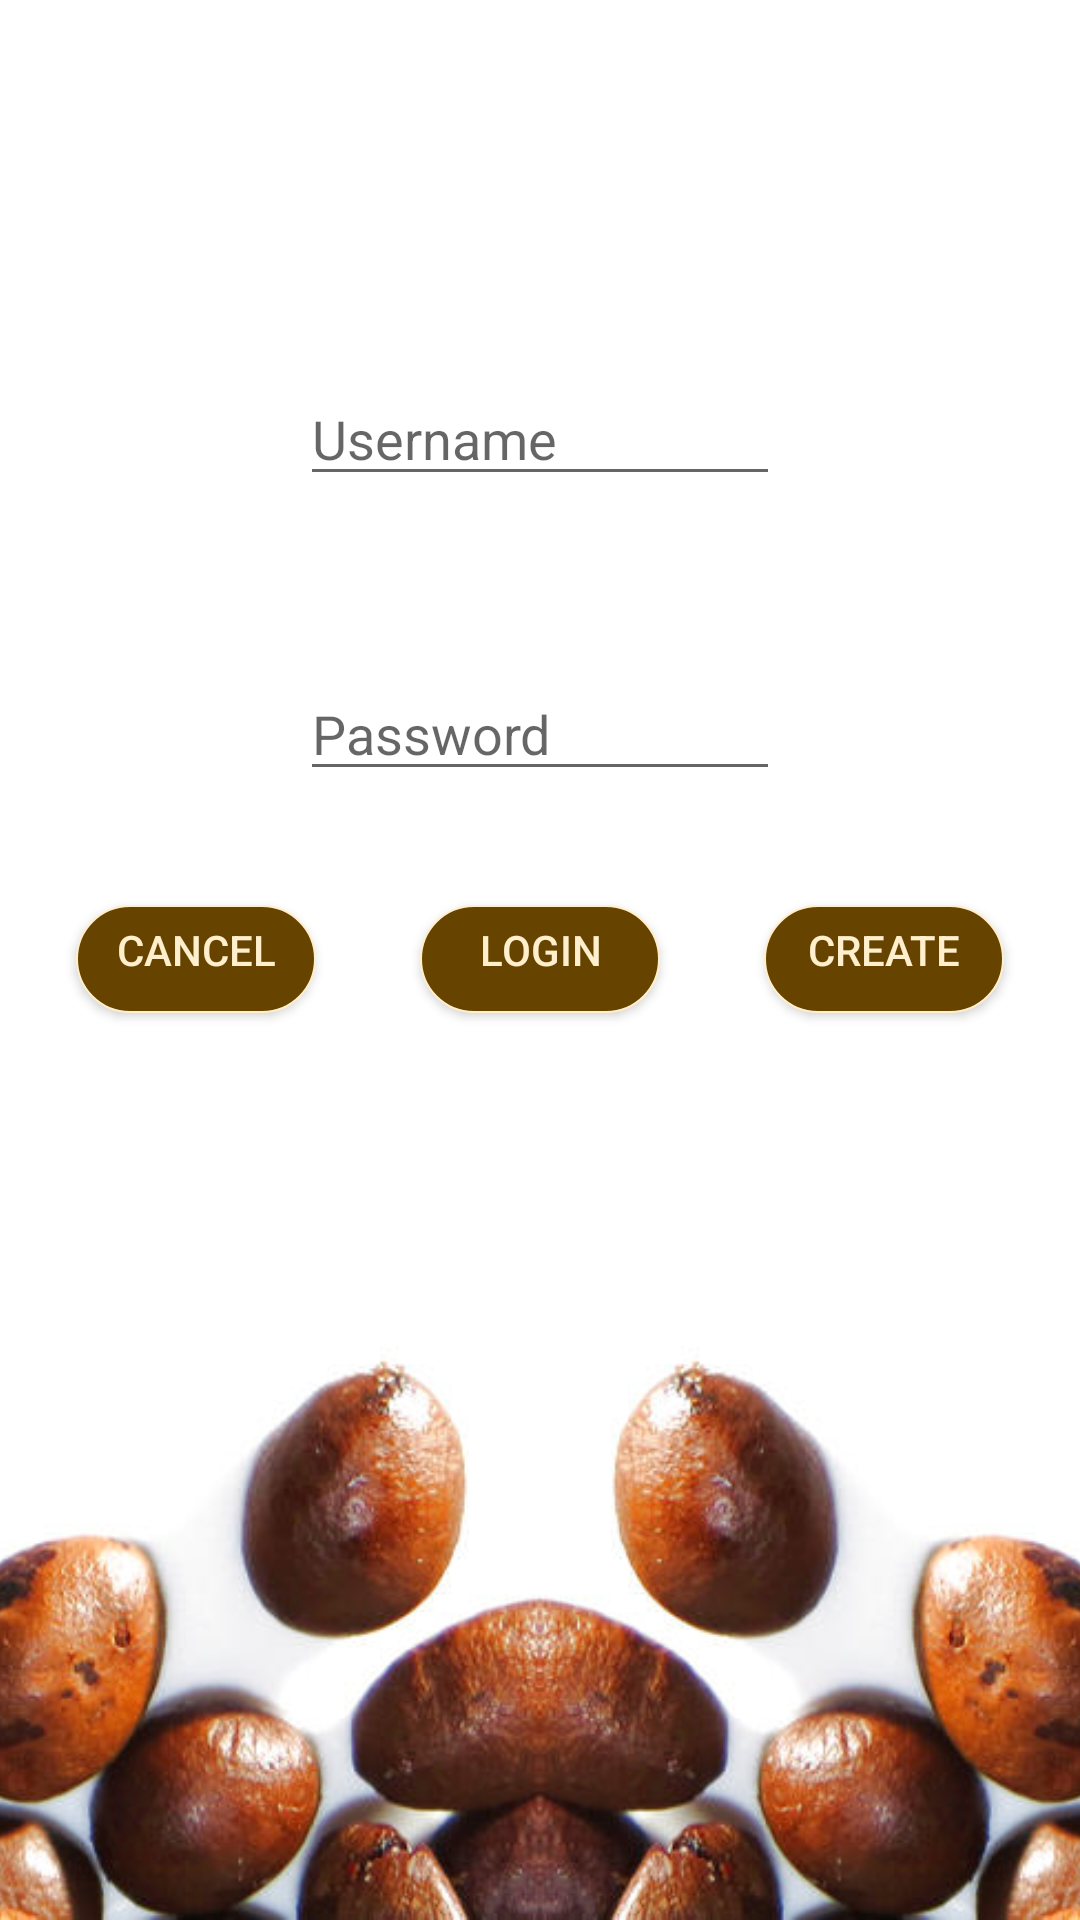

Produce the Android XML layout that renders to this screen, including the resource entries it uses.
<!-- AndroidManifest.xml: application theme AppTheme -->
<!-- res/layout/fragment_login.xml -->
<RelativeLayout xmlns:android="http://schemas.android.com/apk/res/android"
    xmlns:tools="http://schemas.android.com/tools"
    android:layout_width="match_parent"
    android:layout_height="match_parent"
    android:clickable="true"
    tools:context="com.example.ndonaldson.beanster.fragments.LoginFragment">


    <ImageView
        android:id="@+id/image3"
        android:layout_width="fill_parent"
        android:layout_height="fill_parent"
        android:scaleType="centerCrop"
        android:src="@drawable/beans"/>

    <EditText
        android:layout_width="match_parent"
        android:layout_height="wrap_content"
        android:id="@+id/fragmentUserName"
        android:maxLines="1"
        android:imeOptions="actionNext"
        android:inputType="text|textNoSuggestions"
        android:maxLength="10"
        android:layout_marginTop="124dp"
        android:layout_alignParentTop="true"
        android:layout_alignParentStart="true"
        android:layout_marginStart="100dp"
        android:hint="Username"
        android:layout_marginEnd="100dp"/>

    <EditText
        android:layout_width="match_parent"
        android:layout_height="wrap_content"
        android:layout_marginTop="57dp"
        android:layout_below="@+id/fragmentUserName"
        android:layout_alignParentStart="true"
        android:maxLines="1"
        android:maxLength="10"
        android:inputType="text|textNoSuggestions"
        android:singleLine="true"
        android:hint="Password"
        android:id="@+id/fragmentPassword"
        android:layout_marginStart="100dp"
        android:layout_marginEnd="100dp"/>

    <LinearLayout
        android:layout_width="match_parent"
        android:layout_height="wrap_content"
        android:layout_alignParentBottom="true"
        android:layout_marginBottom="10dp"
        android:layout_marginTop="32dp"
        android:layout_below="@+id/fragmentPassword">

        <LinearLayout
            android:layout_width="wrap_content"
            android:layout_height="wrap_content"
            android:orientation="vertical"
            android:layout_weight="1">

            <Button
                android:id="@+id/fragmentCancelButton"
                android:layout_width="wrap_content"
                android:layout_height="wrap_content"
                android:layout_marginEnd="16dp"
                android:background="@drawable/buttonstyle"
                android:textColor="#ffefcc"
                android:text="Cancel"
                android:layout_gravity="right"/>
        </LinearLayout>

        <LinearLayout
            android:layout_width="wrap_content"
            android:layout_height="wrap_content"
            android:orientation="vertical"
            android:layout_weight="1">

            <Button
                android:id="@+id/fragmentLoginButton"
                android:layout_width="wrap_content"
                android:layout_height="wrap_content"
                android:background="@drawable/buttonstyle"
                android:textColor="#ffefcc"
                android:text="Login"
                android:layout_gravity="center"/>
        </LinearLayout>

        <LinearLayout
            android:layout_width="wrap_content"
            android:layout_height="wrap_content"
            android:layout_weight="1">

            <Button
                android:id="@+id/fragmentCreateButton"
                android:layout_width="wrap_content"
                android:layout_height="wrap_content"
                android:layout_marginStart="16dp"
                android:background="@drawable/buttonstyle"
                android:textColor="#ffefcc"
                android:text="Create"
                android:layout_gravity="left"/>
        </LinearLayout>
    </LinearLayout>

</RelativeLayout>
<!-- resources referenced by this layout -->
<resources>
  <!-- drawable beans: jpg bitmap (drawable, 107462 bytes) -->
  <!-- drawable buttonstyle (drawable) -->
  <?xml version="1.0" encoding="utf-8"?>
  <inset xmlns:android="http://schemas.android.com/apk/res/android"
      android:id="@+id/connectButtonBackground"
      android:insetLeft="4dp"
      android:insetTop="6dp"
      android:insetRight="4dp"
      android:insetBottom="6dp"
      android:layout_height="match_parent"
      android:layout_width="match_parent">
      <ripple android:color="?attr/colorControlHighlight">
          <item>
              <shape android:shape="rectangle">
                  <corners android:radius="100dp" />
                  <solid android:color="#664400" />
                  <padding android:bottom="6dp" />
                  <stroke android:width="2px" android:color="#ffefcc"/>
              </shape>
          </item>
      </ripple>
  </inset>
  <style name="AppTheme" parent="Theme.AppCompat.Light.DarkActionBar">
          
          <item name="colorPrimary">@color/colorPrimary</item>
          <item name="colorPrimaryDark">@color/colorPrimaryDark</item>
          <item name="colorAccent">@color/colorAccent</item>
      </style>
  <!-- not gathered from this repository: default colours our renderer supplied (Android Studio template values) -->
  <color name="colorPrimary">#FF6200EE</color>
  <color name="colorPrimaryDark">#FF3700B3</color>
  <color name="colorAccent">#FF03DAC5</color>
</resources>
